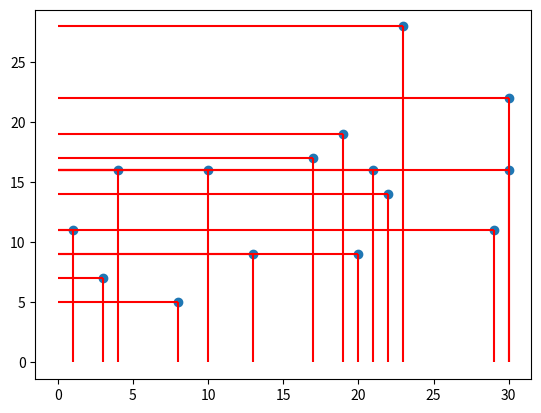

Reproduce this figure in Python.
''' Take n points in R^2 with positive integer entries. Construct n rectangles
with the points and the origin being opposite vertices. Find the one with
the largest area such that it does not contain another point in its interior.'''

import numpy as np
import random as rd
import matplotlib.pyplot as plt

# Generates two lists of size n for the x and y coordinates (otherwise, they must be given):
n, x, y = 15, [], []
for i in range(0, n):
    x.append(rd.randint(1,30))
    y.append(rd.randint(1,30))

# (Optional) Plots the rectangles:
plt.scatter(x,y)
plt.vlines(x, 0, y, color='red')
plt.hlines(y, 0, x, color='red') 
plt.show()

# Takes the two lists and finds the points not having another points in their interior by using a counter: 
def rect(x,y):
    xnew, ynew = [], []
    for i in range(0, len(x)):
        c = 0
        for j in range(0, len(y)):
            if x[i] <= x[j] or y[i] <=y[j]: c = c+1
            if c == n:  # Only the points with c = n survive
                xnew.append(x[i]), ynew.append(y[i])
    return xnew, ynew

def area(l):
    xnew, ynew = l[0], l[1]
    areas = list(np.multiply(xnew, ynew))
    max_index = areas.index(max(areas))
    return areas, max(areas), max_index

print('Point:', [rect(x,y)[0][area(rect(x,y))[2]], rect(x,y)[1][area(rect(x,y))[2]]],
      '\n' 'Area:', area(rect(x,y))[1])
